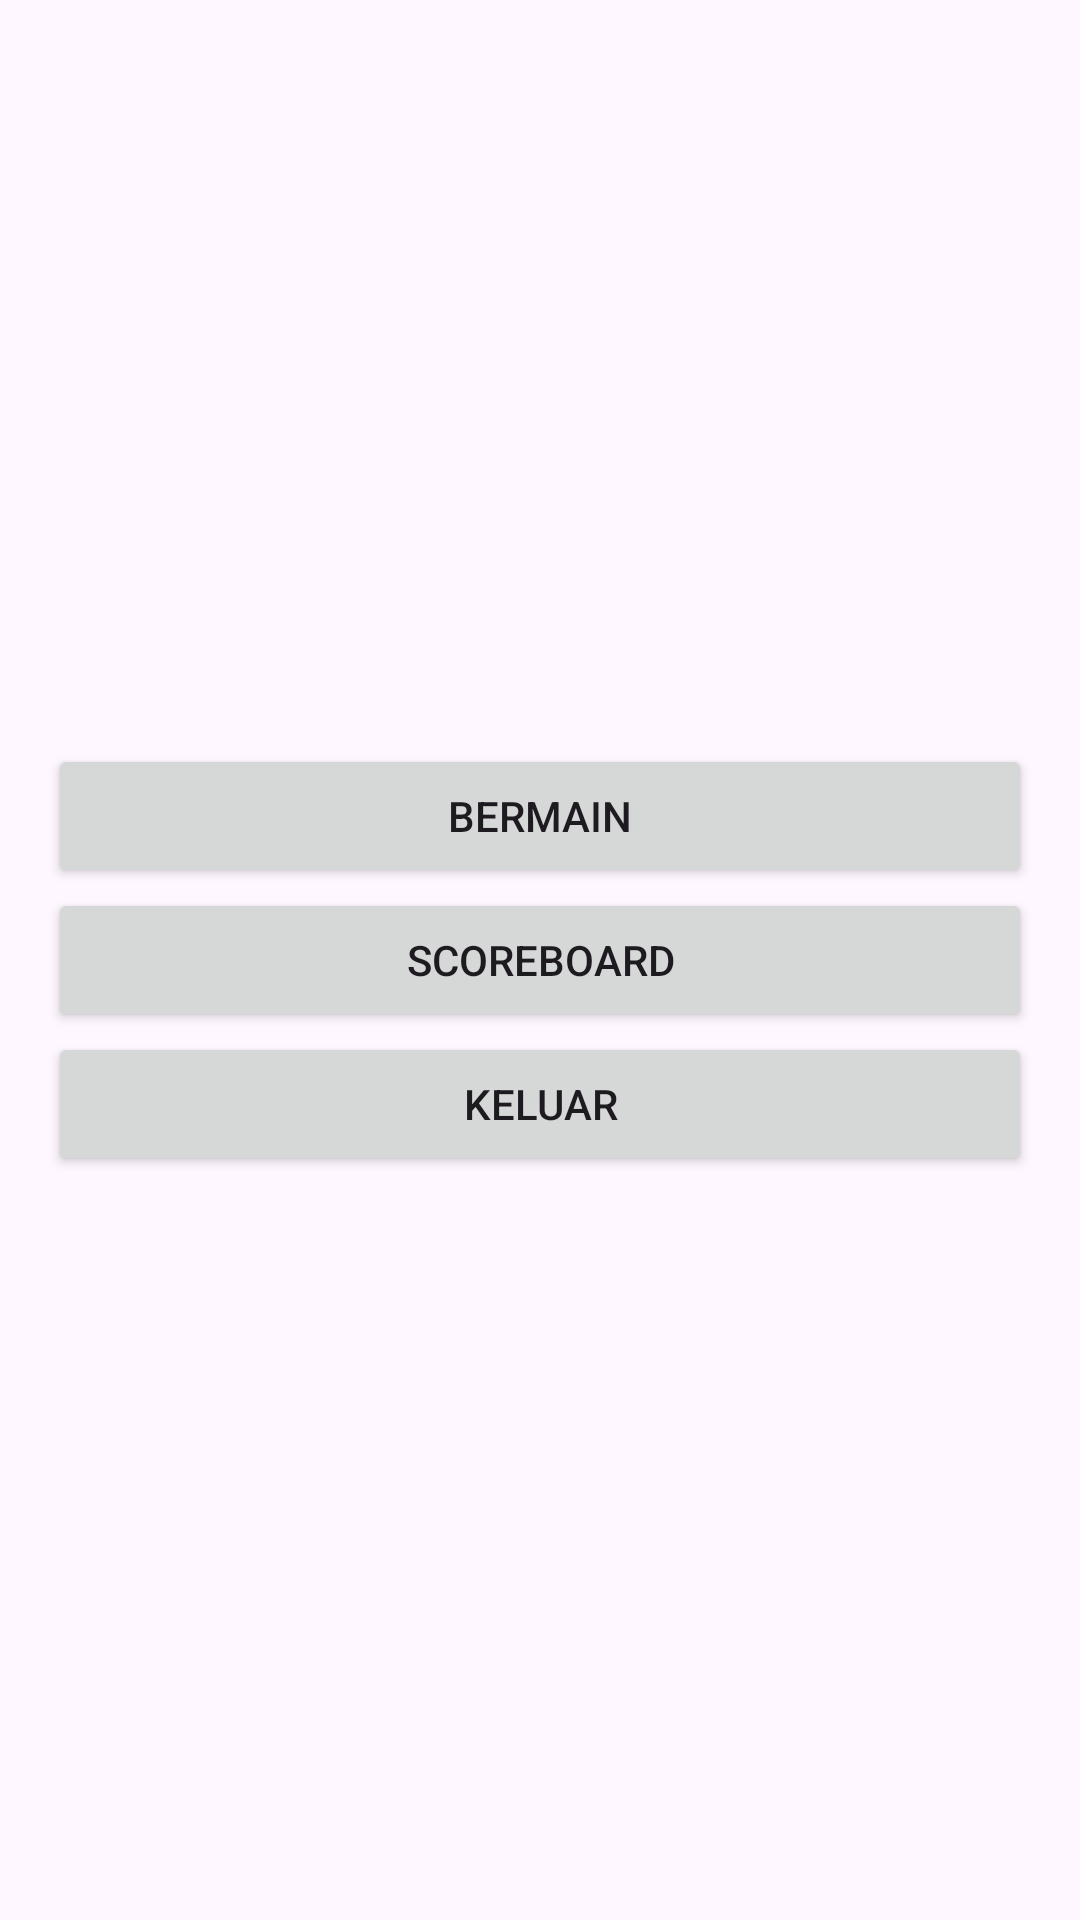

Android layout source for this screen:
<!-- AndroidManifest.xml: application theme Theme.GameWarna2 -->
<!-- res/layout/activity_menu.xml -->
<?xml version="1.0" encoding="utf-8"?>
<LinearLayout xmlns:android="http://schemas.android.com/apk/res/android"
    android:layout_width="match_parent"
    android:layout_height="match_parent"
    android:orientation="vertical"
    android:gravity="center"
    android:padding="16dp">

    <Button
        android:id="@+id/btnPlay"
        android:layout_width="match_parent"
        android:layout_height="wrap_content"
        android:text="Bermain" />

    <Button
        android:id="@+id/btnScoreboard"
        android:layout_width="match_parent"
        android:layout_height="wrap_content"
        android:text="Scoreboard" />

    <Button
        android:id="@+id/btnExit"
        android:layout_width="match_parent"
        android:layout_height="wrap_content"
        android:text="Keluar" />
</LinearLayout>
<!-- resources referenced by this layout -->
<resources>
  <style name="Theme.GameWarna2" parent="Base.Theme.GameWarna2" />
  <style name="Base.Theme.GameWarna2" parent="Theme.Material3.DayNight.NoActionBar">
          
          
      </style>
</resources>
